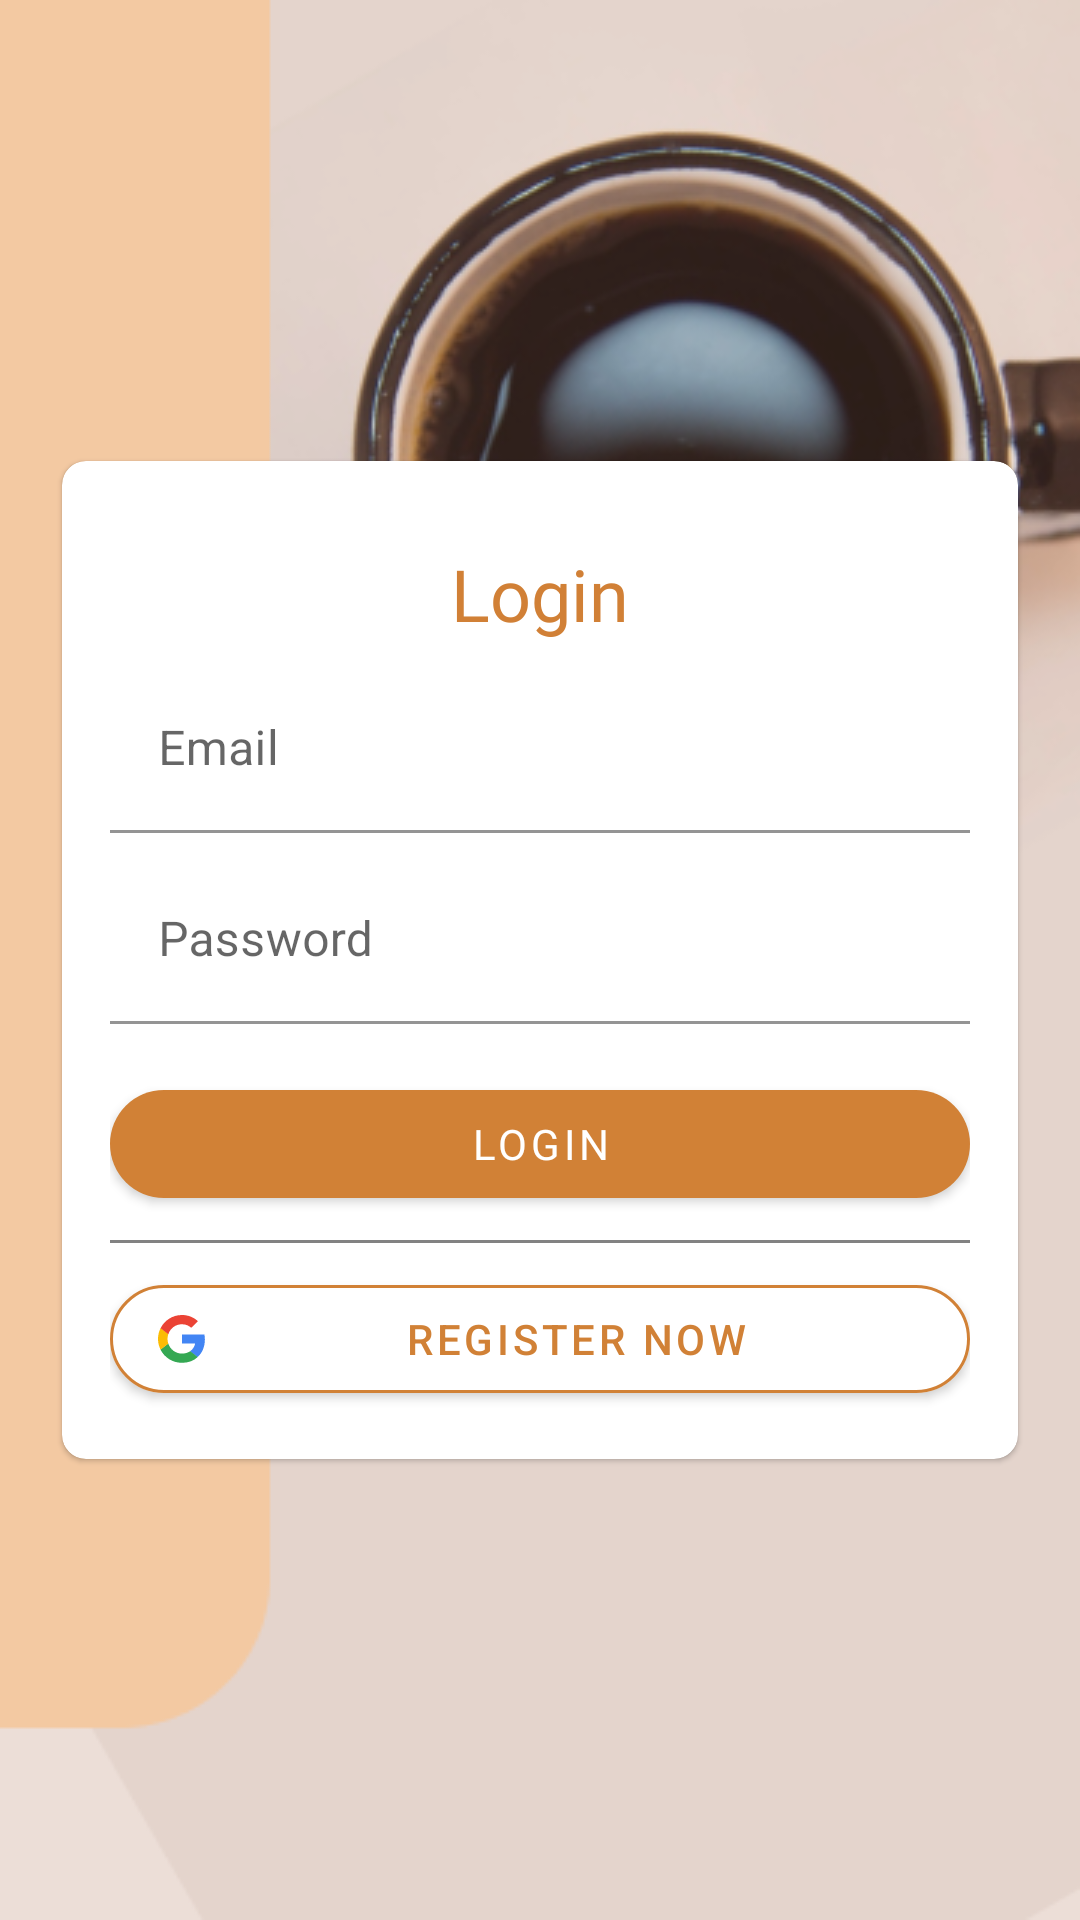

The Android layout XML behind this screen, and the referenced resources:
<!-- AndroidManifest.xml: application theme Theme.Ngopskuy -->
<!-- res/layout/activity_login.xml -->
<?xml version="1.0" encoding="utf-8"?>
<RelativeLayout xmlns:android="http://schemas.android.com/apk/res/android"
    xmlns:app="http://schemas.android.com/apk/res-auto"
    xmlns:tools="http://schemas.android.com/tools"
    android:layout_width="match_parent"
    android:layout_height="match_parent"
    android:background="@drawable/bg"
    tools:context=".LoginActivity">

    <com.google.android.material.card.MaterialCardView
        android:layout_width="match_parent"
        android:layout_height="wrap_content"
        android:layout_centerInParent="true"
        android:layout_margin="16dp"
        app:contentPaddingTop="12dp"
        app:cardCornerRadius="8dp"
        app:cardUseCompatPadding="true">
        <LinearLayout
            android:layout_width="match_parent"
            android:layout_height="wrap_content"
            android:orientation="vertical"
            android:padding="16dp">
            <TextView
                android:layout_width="wrap_content"
                android:layout_height="wrap_content"
                android:layout_gravity="center"
                android:text="@string/login"
                android:fontFamily="@font/ps_bold"
                android:textSize="24sp"
                android:textColor="#D18036" />

            <com.google.android.material.textfield.TextInputLayout
                android:layout_width="match_parent"
                android:layout_height="wrap_content"
                android:layout_marginTop="8dp"
                android:hint="Email"
                app:boxBackgroundColor="@android:color/transparent">
                <com.google.android.material.textfield.TextInputEditText
                    android:layout_width="match_parent"
                    android:layout_height="wrap_content"/>
            </com.google.android.material.textfield.TextInputLayout>
            <com.google.android.material.textfield.TextInputLayout
                android:layout_width="match_parent"
                android:layout_height="wrap_content"
                android:layout_marginTop="8dp"
                android:hint="Password"
                app:boxBackgroundColor="@android:color/transparent">
                <com.google.android.material.textfield.TextInputEditText
                    android:layout_width="match_parent"
                    android:layout_height="wrap_content"/>
            </com.google.android.material.textfield.TextInputLayout>
            <com.google.android.material.button.MaterialButton
                android:id="@+id/btnLogin"
                android:layout_width="match_parent"
                android:layout_height="wrap_content"
                android:text="@string/login"
                android:fontFamily="@font/ps_bold"
                android:layout_marginTop="16dp"
                app:backgroundTint="#D18136"
                app:cornerRadius="32dp"
                />
            <View
                android:layout_width="match_parent"
                android:layout_height="1dp"
                android:layout_marginTop="8dp"
                android:background="#828282" />
            <com.google.android.material.button.MaterialButton
                android:layout_width="match_parent"
                android:layout_height="wrap_content"
                android:layout_marginTop="8dp"
                android:text="REGISTER NOW"
                android:textColor="#D18136"
                app:iconGravity="start"
                app:backgroundTint="#fff"
                app:icon="@drawable/ic_google"
                app:iconTintMode="multiply"
                app:strokeColor="#D18136"
                app:strokeWidth="1dp"
                app:cornerRadius="32dp"
                />
        </LinearLayout>
    </com.google.android.material.card.MaterialCardView>
</RelativeLayout>
<!-- resources referenced by this layout -->
<resources>
  <!-- drawable bg: png bitmap (drawable, 101512 bytes) -->
  <!-- drawable ic_google (drawable) -->
  <?xml version="1.0" encoding="utf-8"?>
  <vector xmlns:android="http://schemas.android.com/apk/res/android"
      android:width="16dp"
      android:height="16dp"
      android:viewportWidth="16"
      android:viewportHeight="16">
      <path
          android:fillColor="#4285F4"
          android:pathData="M15.63 8.15c0-0.66-0.06-1.13-0.17-1.63H7.97v2.96h4.4c-0.1 0.73-0.57 1.84-1.63 2.58l-0.02 0.1L13.1 14L13.25 14c1.5-1.39 2.38-3.43 2.38-5.86z"/>
      <path
          android:fillColor="#34A853"
          android:pathData="M7.97 15.95c2.16 0 3.96-0.71 5.28-1.94l-2.51-1.95c-0.68 0.47-1.58 0.8-2.77 0.8c-2.1 0-3.9-1.39-4.53-3.31h-0.1l-2.46 1.91l-0.03 0.1c1.31 2.6 4 4.38 7.12 4.38z"/>
      <path
          android:fillColor="#FBBC05"
          android:pathData="M3.44 9.55c-0.17-0.5-0.27-1.03-0.27-1.58S3.27 6.9 3.43 6.4V6.29l-2.5-1.94L0.85 4.4C0.31 5.47 0 6.7 0 7.97c0 1.29 0.31 2.5 0.85 3.58l2.59-2z"/>
      <path
          android:fillColor="#EB4335"
          android:pathData="M7.97 3.08c1.5 0 2.5 0.65 3.09 1.19l2.25-2.2C11.92 0.8 10.13 0 7.97 0c-3.12 0-5.8 1.79-7.12 4.4l2.58 2c0.64-1.93 2.43-3.32 4.54-3.32z"/>
  </vector>
  <string name="login">Login</string>
  <style name="Theme.Ngopskuy" parent="Theme.MaterialComponents.DayNight.NoActionBar">
          
          <item name="colorPrimary">@color/purple_500</item>
          <item name="colorPrimaryVariant">@color/purple_700</item>
          <item name="colorOnPrimary">@color/white</item>
          
          <item name="colorSecondary">@color/teal_200</item>
          <item name="colorSecondaryVariant">@color/teal_700</item>
          <item name="colorOnSecondary">@color/black</item>
          
          <item name="android:statusBarColor" tools:targetApi="l">?attr/colorPrimaryVariant</item>
          
      </style>
  <!-- not gathered from this repository: default colours our renderer supplied (Android Studio template values) -->
  <color name="purple_500">#FF6200EE</color>
  <color name="purple_700">#FF3700B3</color>
  <color name="teal_200">#FF03DAC5</color>
  <color name="teal_700">#FF018786</color>
  <color name="black">#FF000000</color>
  <color name="white">#FFFFFFFF</color>
</resources>
